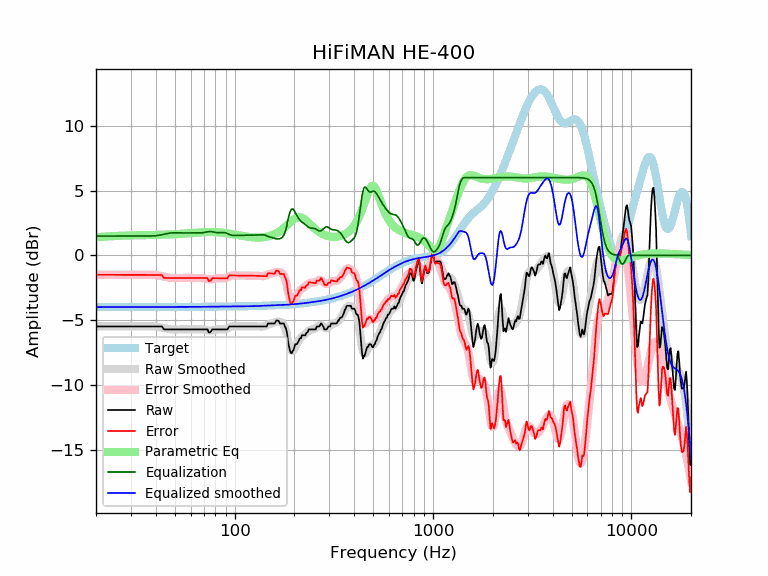

Data behind this chart, as committed beside it:
frequency, raw, error, smoothed, error_smoothed, equalization, parametric_eq, equalized_raw, equalized_smoothed, target
20, -5.48, -1.49, -5.48, -1.49, 1.49, 1.40, -3.98, -3.98, -3.98
21, -5.48, -1.49, -5.48, -1.49, 1.49, 1.43, -3.98, -3.98, -3.98
22, -5.48, -1.49, -5.48, -1.49, 1.49, 1.45, -3.98, -3.98, -3.98
23, -5.48, -1.50, -5.48, -1.50, 1.50, 1.47, -3.98, -3.98, -3.98
24, -5.48, -1.50, -5.48, -1.50, 1.50, 1.48, -3.98, -3.98, -3.98
25, -5.48, -1.50, -5.48, -1.50, 1.50, 1.50, -3.98, -3.98, -3.98
26, -5.48, -1.50, -5.48, -1.50, 1.50, 1.51, -3.98, -3.98, -3.98
27, -5.48, -1.50, -5.48, -1.50, 1.50, 1.52, -3.98, -3.98, -3.98
28, -5.48, -1.50, -5.48, -1.50, 1.50, 1.53, -3.98, -3.98, -3.98
29, -5.48, -1.50, -5.48, -1.50, 1.50, 1.54, -3.97, -3.97, -3.97
30, -5.48, -1.50, -5.48, -1.50, 1.50, 1.54, -3.97, -3.97, -3.97
31, -5.48, -1.50, -5.48, -1.50, 1.50, 1.55, -3.97, -3.97, -3.97
32, -5.48, -1.50, -5.48, -1.50, 1.50, 1.55, -3.97, -3.97, -3.97
33, -5.48, -1.50, -5.47, -1.50, 1.50, 1.56, -3.97, -3.97, -3.97
34, -5.48, -1.50, -5.47, -1.50, 1.50, 1.56, -3.97, -3.97, -3.97
35, -5.48, -1.50, -5.47, -1.50, 1.50, 1.57, -3.98, -3.97, -3.97
36, -5.48, -1.51, -5.47, -1.50, 1.50, 1.57, -3.98, -3.97, -3.97
37, -5.48, -1.51, -5.46, -1.49, 1.49, 1.57, -3.98, -3.97, -3.97
38, -5.48, -1.51, -5.47, -1.50, 1.50, 1.58, -3.98, -3.97, -3.97
39, -5.48, -1.51, -5.47, -1.50, 1.50, 1.58, -3.97, -3.97, -3.97
40, -5.48, -1.51, -5.49, -1.52, 1.52, 1.58, -3.96, -3.97, -3.97
41, -5.48, -1.51, -5.51, -1.54, 1.54, 1.59, -3.94, -3.97, -3.97
42, -5.48, -1.51, -5.54, -1.57, 1.57, 1.59, -3.91, -3.97, -3.97
43, -5.48, -1.51, -5.57, -1.60, 1.60, 1.59, -3.87, -3.97, -3.97
44, -5.70, -1.73, -5.61, -1.64, 1.64, 1.60, -4.07, -3.97, -3.97
45, -5.70, -1.73, -5.64, -1.67, 1.67, 1.60, -4.03, -3.97, -3.97
46, -5.70, -1.73, -5.67, -1.70, 1.70, 1.61, -4.00, -3.97, -3.97
47, -5.70, -1.73, -5.69, -1.72, 1.72, 1.62, -3.98, -3.97, -3.97
48, -5.70, -1.73, -5.71, -1.74, 1.74, 1.62, -3.97, -3.97, -3.97
49, -5.70, -1.73, -5.71, -1.74, 1.74, 1.63, -3.96, -3.97, -3.97
50, -5.70, -1.73, -5.71, -1.74, 1.74, 1.64, -3.96, -3.97, -3.97
51, -5.70, -1.73, -5.71, -1.74, 1.74, 1.64, -3.96, -3.97, -3.97
52, -5.70, -1.73, -5.71, -1.74, 1.74, 1.65, -3.96, -3.97, -3.97
53, -5.70, -1.73, -5.71, -1.74, 1.74, 1.66, -3.97, -3.97, -3.97
54, -5.70, -1.73, -5.70, -1.73, 1.73, 1.67, -3.97, -3.97, -3.97
55, -5.70, -1.73, -5.70, -1.73, 1.73, 1.68, -3.97, -3.97, -3.97
56, -5.70, -1.73, -5.70, -1.73, 1.73, 1.68, -3.97, -3.97, -3.97
57, -5.70, -1.73, -5.70, -1.73, 1.73, 1.69, -3.97, -3.97, -3.97
58, -5.70, -1.73, -5.70, -1.73, 1.73, 1.70, -3.97, -3.97, -3.97
59, -5.70, -1.74, -5.70, -1.74, 1.74, 1.71, -3.97, -3.97, -3.97
60, -5.70, -1.74, -5.70, -1.74, 1.74, 1.72, -3.97, -3.97, -3.97
61, -5.70, -1.74, -5.70, -1.74, 1.74, 1.73, -3.97, -3.97, -3.97
62, -5.70, -1.74, -5.70, -1.74, 1.74, 1.74, -3.97, -3.97, -3.97
63, -5.70, -1.74, -5.70, -1.74, 1.74, 1.75, -3.97, -3.97, -3.97
64, -5.70, -1.74, -5.70, -1.74, 1.74, 1.75, -3.97, -3.96, -3.96
65, -5.70, -1.74, -5.70, -1.73, 1.73, 1.76, -3.97, -3.96, -3.96
66, -5.70, -1.74, -5.69, -1.73, 1.73, 1.77, -3.97, -3.96, -3.96
67, -5.70, -1.74, -5.70, -1.73, 1.73, 1.78, -3.97, -3.96, -3.96
68, -5.70, -1.74, -5.70, -1.74, 1.74, 1.78, -3.96, -3.96, -3.96
69, -5.70, -1.74, -5.71, -1.75, 1.75, 1.79, -3.95, -3.96, -3.96
70, -5.70, -1.74, -5.72, -1.77, 1.77, 1.79, -3.94, -3.96, -3.96
71, -5.70, -1.74, -5.74, -1.79, 1.79, 1.80, -3.92, -3.96, -3.96
72, -5.70, -1.75, -5.76, -1.81, 1.81, 1.80, -3.90, -3.96, -3.96
73, -5.70, -1.75, -5.78, -1.83, 1.83, 1.80, -3.88, -3.96, -3.96
74, -5.93, -1.98, -5.79, -1.84, 1.84, 1.80, -4.09, -3.96, -3.96
75, -5.93, -1.98, -5.80, -1.84, 1.84, 1.81, -4.09, -3.95, -3.95
76, -5.87, -1.91, -5.79, -1.84, 1.84, 1.81, -4.03, -3.95, -3.95
77, -5.70, -1.75, -5.78, -1.83, 1.83, 1.80, -3.88, -3.95, -3.95
78, -5.70, -1.75, -5.76, -1.81, 1.81, 1.80, -3.90, -3.95, -3.95
79, -5.70, -1.75, -5.74, -1.79, 1.79, 1.80, -3.92, -3.95, -3.95
... 553 more rows
